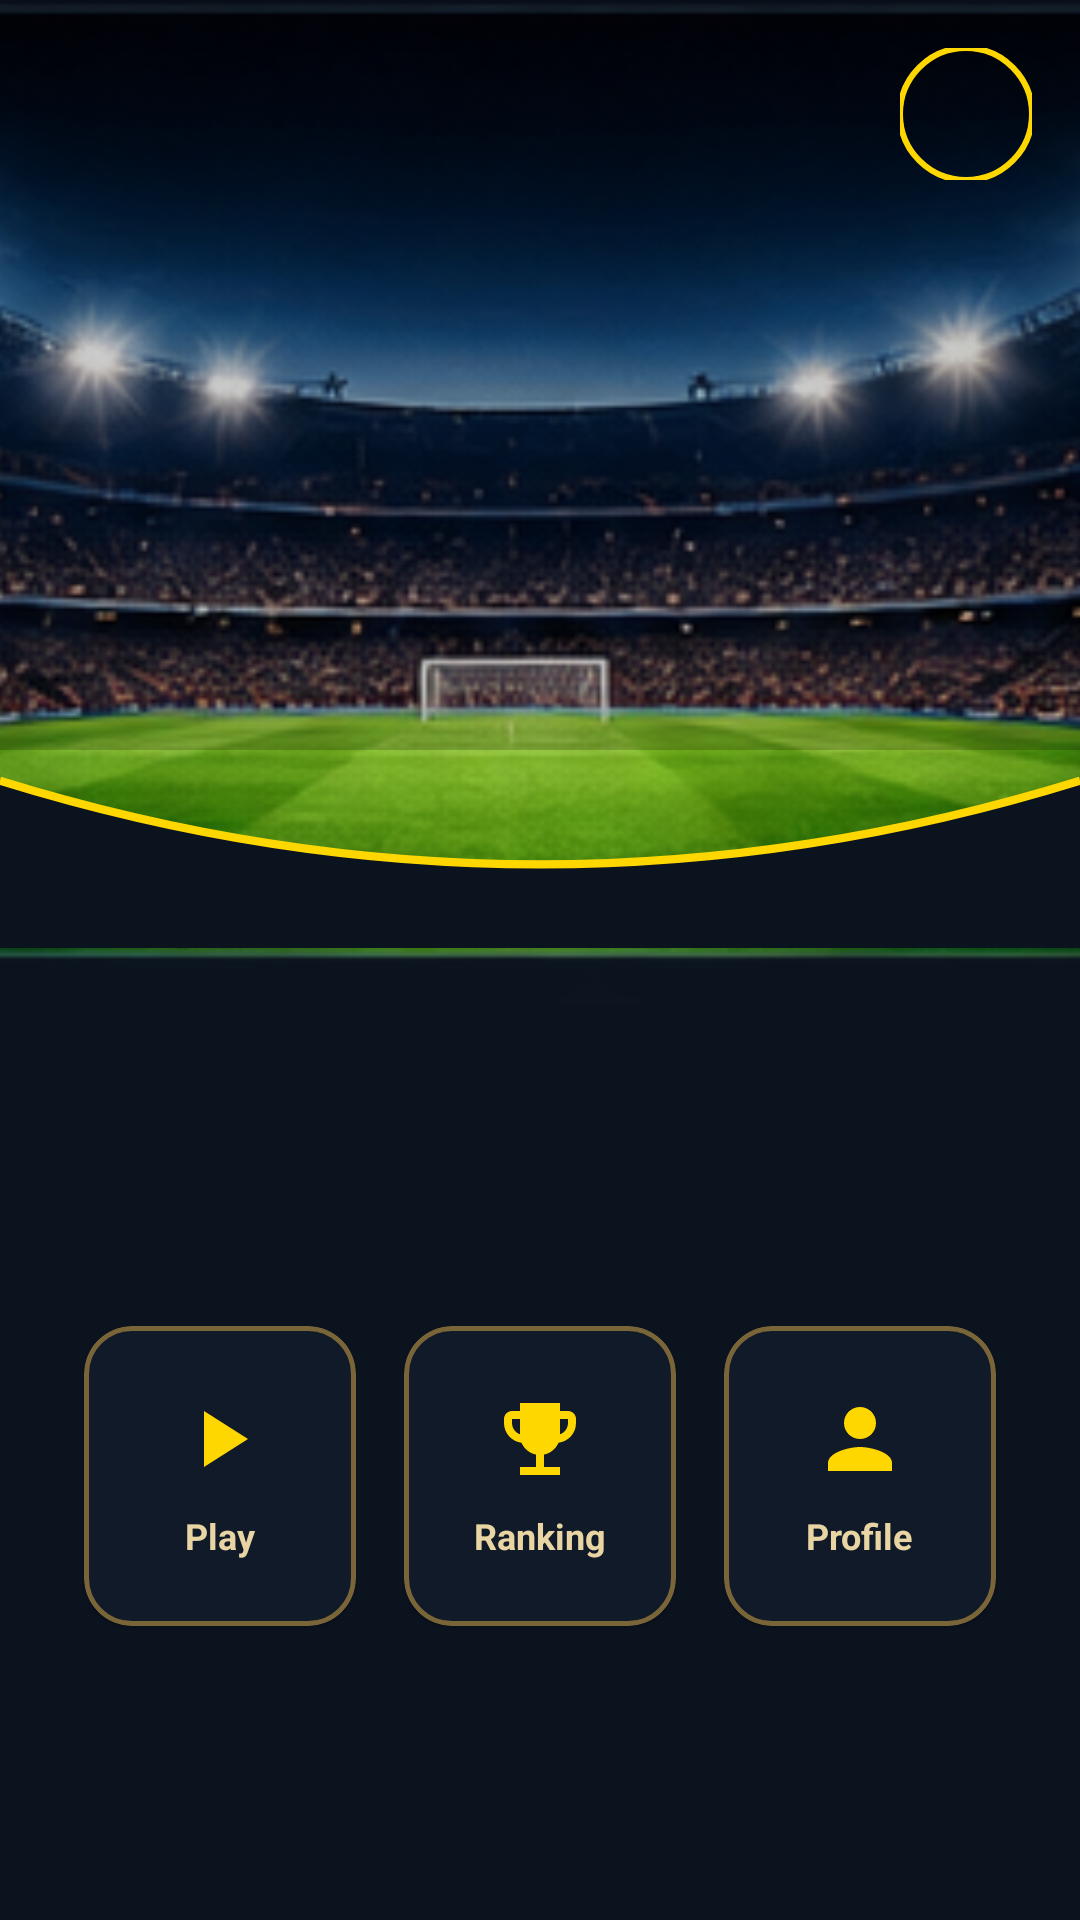

Produce the Android XML layout that renders to this screen, including the resource entries it uses.
<!-- AndroidManifest.xml: application theme Theme.KuisTebakBola -->
<!-- res/layout/activity_main.xml -->
<?xml version="1.0" encoding="utf-8"?>
<RelativeLayout xmlns:android="http://schemas.android.com/apk/res/android"
    xmlns:app="http://schemas.android.com/apk/res-auto"
    android:layout_width="match_parent"
    android:layout_height="match_parent"
    android:background="#0B131F">

    
    <ImageView
        android:id="@+id/imgStadium"
        android:layout_width="match_parent"
        android:layout_height="335dp"
        android:layout_alignParentTop="true"
        android:scaleType="centerCrop"
        android:src="@drawable/bg_stadium" />

    
    <View
        android:layout_width="match_parent"
        android:layout_height="250dp"
        android:background="#33000000" />

    
    <ImageView
        android:layout_width="match_parent"
        android:layout_height="290dp"
        android:layout_alignParentTop="true"
        android:layout_marginTop="26dp"
        android:scaleType="fitXY"
        android:src="@drawable/bg_curved_header" />

    <RelativeLayout
        android:id="@+id/headerLayout"
        android:layout_width="match_parent"
        android:layout_height="wrap_content"
        android:padding="16dp"
        android:paddingTop="128dp">

        <com.google.android.material.imageview.ShapeableImageView
            android:id="@+id/imgProfile"
            android:layout_width="44dp"
            android:layout_height="44dp"
            android:layout_alignParentEnd="true"
            android:scaleType="centerCrop"
            app:shapeAppearanceOverlay="@style/ShapeAppearance.Material3.Corner.Full"
            app:strokeColor="#FFD700"
            app:strokeWidth="2dp" />
    </RelativeLayout>

    
    <LinearLayout
        android:id="@+id/logoLayout"
        android:layout_width="wrap_content"
        android:layout_height="wrap_content"
        android:layout_below="@id/headerLayout"
        android:layout_centerHorizontal="true"
        android:gravity="center"
        android:orientation="vertical">

        <ImageView
            android:layout_width="wrap_content"
            android:layout_height="140dp"
            android:src="@drawable/tebakbola" />
    </LinearLayout>

    
    <ImageView
        android:id="@+id/imgGoldBall"
        android:layout_width="120dp"
        android:layout_height="150dp"
        android:layout_below="@+id/headerLayout"
        android:layout_centerHorizontal="true"
        android:layout_marginTop="118dp"
        android:elevation="8dp"
        android:scaleType="fitCenter"
        android:src="@drawable/img_gold_ball" />

    
    <LinearLayout
        android:layout_width="match_parent"
        android:layout_height="wrap_content"
        android:layout_above="@id/bottomNavContainer"
        android:layout_below="@id/imgGoldBall"
        android:gravity="center"
        android:orientation="horizontal"
        android:paddingHorizontal="20dp">

        
        <com.google.android.material.card.MaterialCardView
            android:id="@+id/btnCategory"
            android:layout_width="0dp"
            android:layout_height="100dp"
            android:layout_margin="8dp"
            android:layout_weight="1"
            android:clickable="true"
            android:focusable="true"
            app:cardBackgroundColor="#111A28"
            app:cardCornerRadius="16dp"
            app:strokeColor="#7A6538"
            app:strokeWidth="1.5dp">

            <LinearLayout
                android:layout_width="match_parent"
                android:layout_height="match_parent"
                android:gravity="center"
                android:orientation="vertical">

                <ImageView
                    android:layout_width="32dp"
                    android:layout_height="32dp"
                    android:src="@drawable/ic_menu_play" />

                <TextView
                    android:layout_width="wrap_content"
                    android:layout_height="wrap_content"
                    android:layout_marginTop="8dp"
                    android:text="@string/nav_quiz"
                    android:textColor="#E8D5A3"
                    android:textSize="12sp"
                    android:textStyle="bold" />
            </LinearLayout>
        </com.google.android.material.card.MaterialCardView>

        
        <com.google.android.material.card.MaterialCardView
            android:id="@+id/btnLeaderboard"
            android:layout_width="0dp"
            android:layout_height="100dp"
            android:layout_margin="8dp"
            android:layout_weight="1"
            android:clickable="true"
            android:focusable="true"
            app:cardBackgroundColor="#111A28"
            app:cardCornerRadius="16dp"
            app:strokeColor="#7A6538"
            app:strokeWidth="1.5dp">

            <LinearLayout
                android:layout_width="match_parent"
                android:layout_height="match_parent"
                android:gravity="center"
                android:orientation="vertical">

                <ImageView
                    android:layout_width="32dp"
                    android:layout_height="32dp"
                    android:src="@drawable/ic_menu_leaderboard" />

                <TextView
                    android:layout_width="wrap_content"
                    android:layout_height="wrap_content"
                    android:layout_marginTop="8dp"
                    android:text="@string/nav_ranking"
                    android:textColor="#E8D5A3"
                    android:textSize="12sp"
                    android:textStyle="bold" />
            </LinearLayout>
        </com.google.android.material.card.MaterialCardView>

        
        <com.google.android.material.card.MaterialCardView
            android:id="@+id/btnProfile"
            android:layout_width="0dp"
            android:layout_height="100dp"
            android:layout_margin="8dp"
            android:layout_weight="1"
            android:clickable="true"
            android:focusable="true"
            app:cardBackgroundColor="#111A28"
            app:cardCornerRadius="16dp"
            app:strokeColor="#7A6538"
            app:strokeWidth="1.5dp">

            <LinearLayout
                android:layout_width="match_parent"
                android:layout_height="match_parent"
                android:gravity="center"
                android:orientation="vertical">

                <ImageView
                    android:layout_width="32dp"
                    android:layout_height="32dp"
                    android:src="@drawable/ic_menu_profile" />

                <TextView
                    android:layout_width="wrap_content"
                    android:layout_height="wrap_content"
                    android:layout_marginTop="8dp"
                    android:text="@string/nav_profile"
                    android:textColor="#E8D5A3"
                    android:textSize="12sp"
                    android:textStyle="bold" />
            </LinearLayout>
        </com.google.android.material.card.MaterialCardView>

    </LinearLayout>

    
    <LinearLayout
        android:id="@+id/bottomNavContainer"
        android:layout_width="match_parent"
        android:layout_height="wrap_content"
        android:layout_alignParentBottom="true"
        android:orientation="vertical">

        
        <FrameLayout
            android:id="@+id/adViewContainer"
            android:layout_width="match_parent"
            android:layout_height="wrap_content"
            android:background="#050A10" />

    </LinearLayout>

</RelativeLayout>
<!-- resources referenced by this layout -->
<resources>
  <!-- drawable bg_curved_header (drawable) -->
  <vector xmlns:android="http://schemas.android.com/apk/res/android"
      android:width="360dp"
      android:height="260dp"
      android:viewportWidth="360"
      android:viewportHeight="260">
  
      
      <path
          android:fillColor="#0B131F"
          android:pathData="M0,210 Q180,260 360,210 L360,260 L0,260 Z" />
  
      
      <path
          android:pathData="M0,210 Q180,260 360,210"
          android:strokeColor="#FFD700"
          android:strokeWidth="2.5" />
  </vector>
  <!-- drawable bg_stadium: png bitmap (drawable, 140288 bytes) -->
  <!-- drawable ic_menu_leaderboard (drawable) -->
  <vector xmlns:android="http://schemas.android.com/apk/res/android"
      android:width="24dp"
      android:height="24dp"
      android:viewportWidth="24"
      android:viewportHeight="24"
      android:tint="#FFD700">
    <path
        android:fillColor="@android:color/white"
        android:pathData="M19,5h-2V3H7v2H5C3.9,5 3,5.9 3,7v1c0,2.55 1.92,4.63 4.39,4.94c0.63,1.5 1.98,2.63 3.61,2.96V19H7v2h10v-2h-4v-3.1c1.63,-0.33 2.98,-1.46 3.61,-2.96C19.08,12.63 21,10.55 21,8V7C21,5.9 20.1,5 19,5zM5,8V7h2v3.82C5.84,10.4 5,9.3 5,8zM19,8c0,1.3 -0.84,2.4 -2,2.82V7h2V8z"/>
  </vector>
  <!-- drawable ic_menu_play (drawable) -->
  <vector xmlns:android="http://schemas.android.com/apk/res/android"
      android:width="24dp"
      android:height="24dp"
      android:viewportWidth="24"
      android:viewportHeight="24"
      android:tint="#FFD700">
    <path
        android:fillColor="@android:color/white"
        android:pathData="M8,5v14l11,-7L8,5z"/>
  </vector>
  <!-- drawable ic_menu_profile (drawable) -->
  <vector xmlns:android="http://schemas.android.com/apk/res/android"
      android:width="24dp"
      android:height="24dp"
      android:viewportWidth="24"
      android:viewportHeight="24"
      android:tint="#FFD700">
    <path
        android:fillColor="@android:color/white"
        android:pathData="M12,12c2.21,0 4,-1.79 4,-4s-1.79,-4 -4,-4s-4,1.79 -4,4s1.79,4 4,4zM12,14c-2.67,0 -8,1.34 -8,4v2h16v-2c0,-2.66 -5.33,-4 -8,-4z"/>
  </vector>
  <string name="nav_profile">Profile</string>
  <string name="nav_quiz">Play</string>
  <string name="nav_ranking">Ranking</string>
  <style name="Theme.KuisTebakBola" parent="Theme.MaterialComponents.DayNight.NoActionBar">
          
          <item name="colorPrimary">@color/purple_500</item>
          <item name="colorPrimaryVariant">@color/purple_700</item>
          <item name="colorOnPrimary">@color/white</item>
          
          <item name="colorSecondary">@color/teal_200</item>
          <item name="colorSecondaryVariant">@color/teal_700</item>
          <item name="colorOnSecondary">@color/black</item>
          
      </style>
  <!-- not gathered from this repository: default colours our renderer supplied (Android Studio template values) -->
  <color name="purple_500">#FF6200EE</color>
  <color name="purple_700">#FF3700B3</color>
  <color name="teal_200">#FF03DAC5</color>
  <color name="teal_700">#FF018786</color>
  <color name="black">#FF000000</color>
  <color name="white">#FFFFFFFF</color>
</resources>
